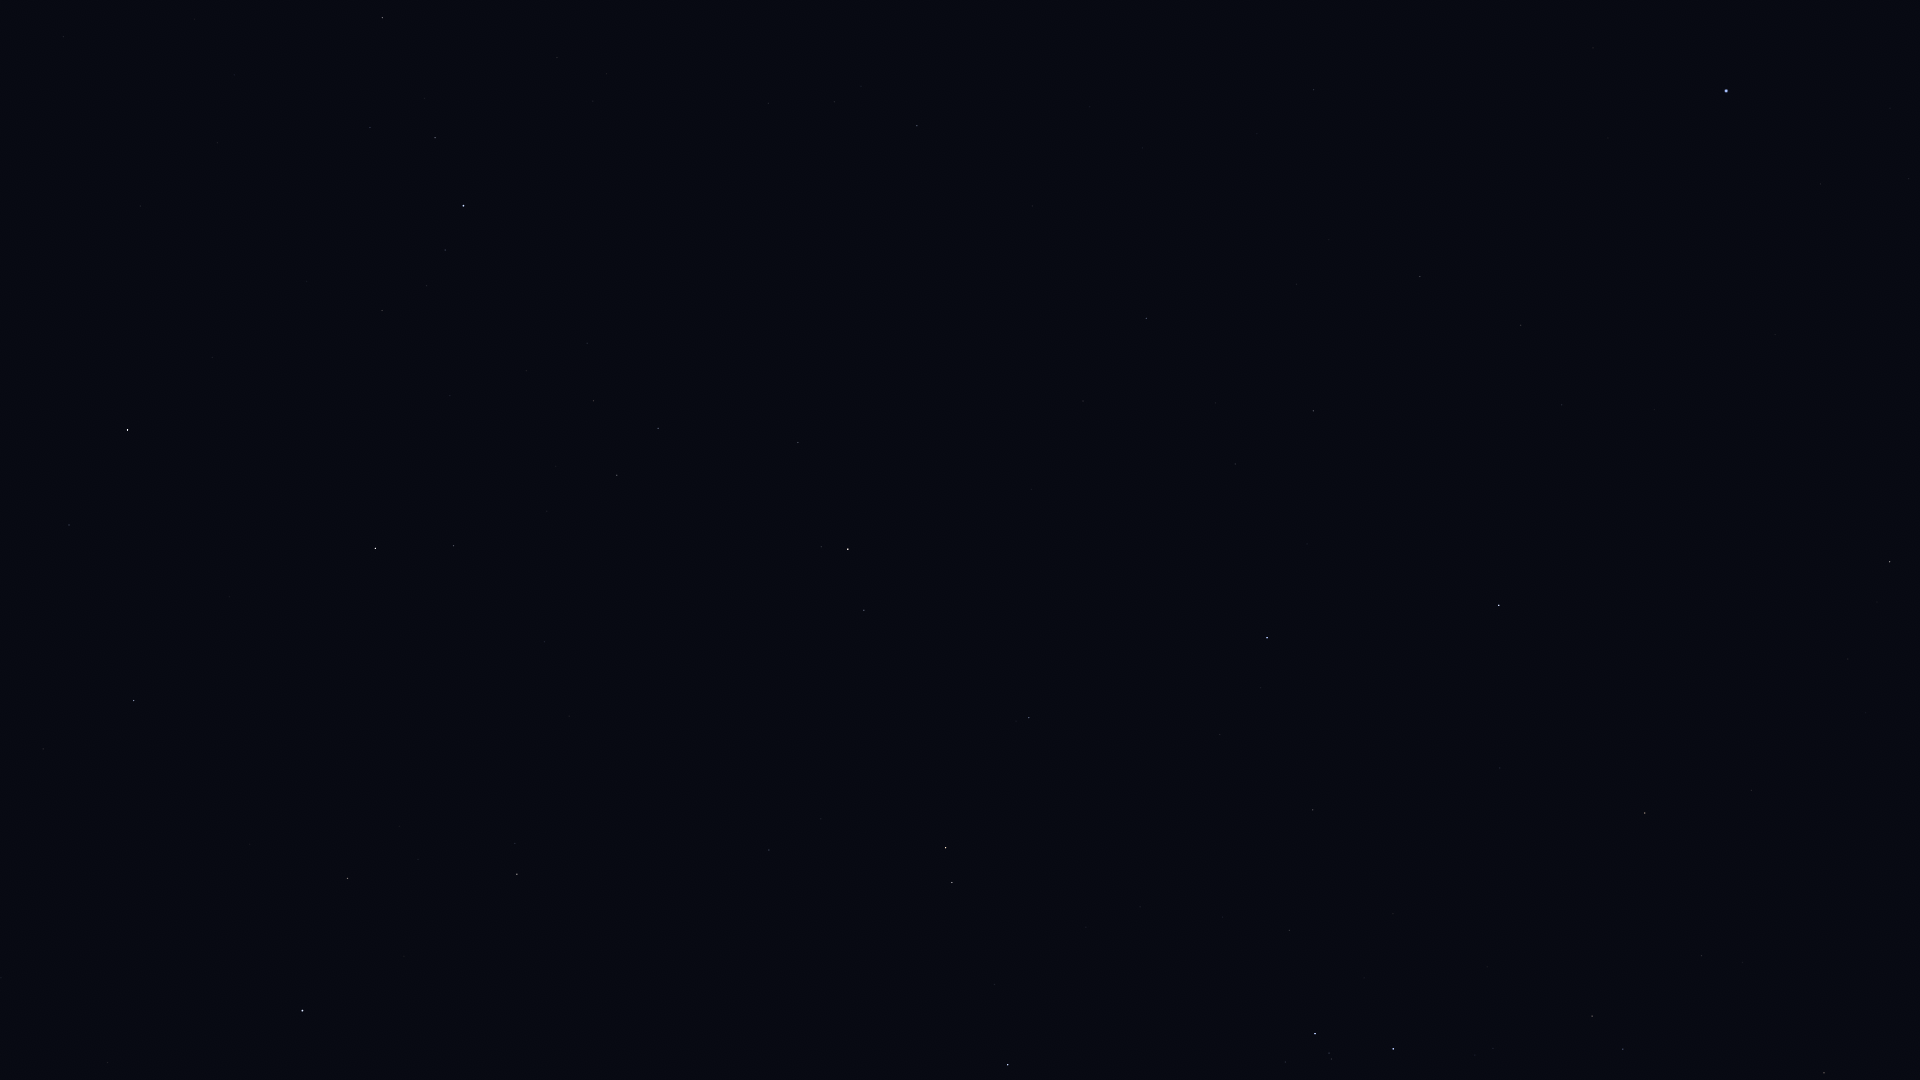

The data file committed next to this chart (first rows):
Star_ID, Name, X, Y
65474, Spica, 1726, 91
68520, HIP 68520, 1314, 90
68895, HIP 68895, 1890, 562
69415, HIP 69415, 1877, 602
69427, Kang, 1521, 325
69701, Syrma, 1420, 276
69974, Khambalia, 1562, 405
70306, HIP 70306, 1848, 659
70755, Elgafar, 1297, 284
71795, HIP 71795, 917, 126
72220, HIP 72220, 1146, 318
72339, Mönch, 1187, 356
72571, HIP 72571, 1751, 790
72622, Zubenelgenubi, 1499, 605
72845, Arcalís, 780, 125
73714, Brachium, 1645, 813
74785, Zubeneschamali, 1267, 638
75177, HIP 75177, 1824, 1073
75695, Nusakan, 435, 138
76127, HIP 76127, 370, 127
76267, Alphecca, 464, 206
76333, Zubenelhakrabi, 1313, 810
76952, HIP 76952, 445, 250
77070, Unukalhai, 848, 549
77450, Gudja, 594, 401
77512, HIP 77512, 427, 286
77516, HIP 77516, 1029, 718
77760, HIP 77760, 63, 36
77853, HIP 77853, 1289, 930
78159, HIP 78159, 382, 310
78401, Dschubba, 1393, 1049
78493, HIP 78493, 307, 281
78820, Acrab, 1315, 1034
79043, Marsic, 547, 511
79219, Kamuy, 341, 370
79374, Jabbah, 1285, 1062
79431, Sharjah, 1270, 1057
79593, Yed Prior, 946, 848
79882, Yed Posterior, 952, 882
80076, Hunor, 3, 175
80463, Cujam, 544, 642
80687, Timir, 1099, 1060
80816, Kornephoros, 375, 548
80838, Ogma, 27, 264
80883, Marfik, 769, 850
81022, Rosalíadecastro, 760, 858
82651, Mahsati, 479, 813
83000, HIP 83000, 517, 874
83207, HIP 83207, 69, 525
84345, Rasalgethi, 348, 878
84379, Sarin, 134, 700
85693, Maasym, 43, 749
86032, Rasalhague, 302, 1010
